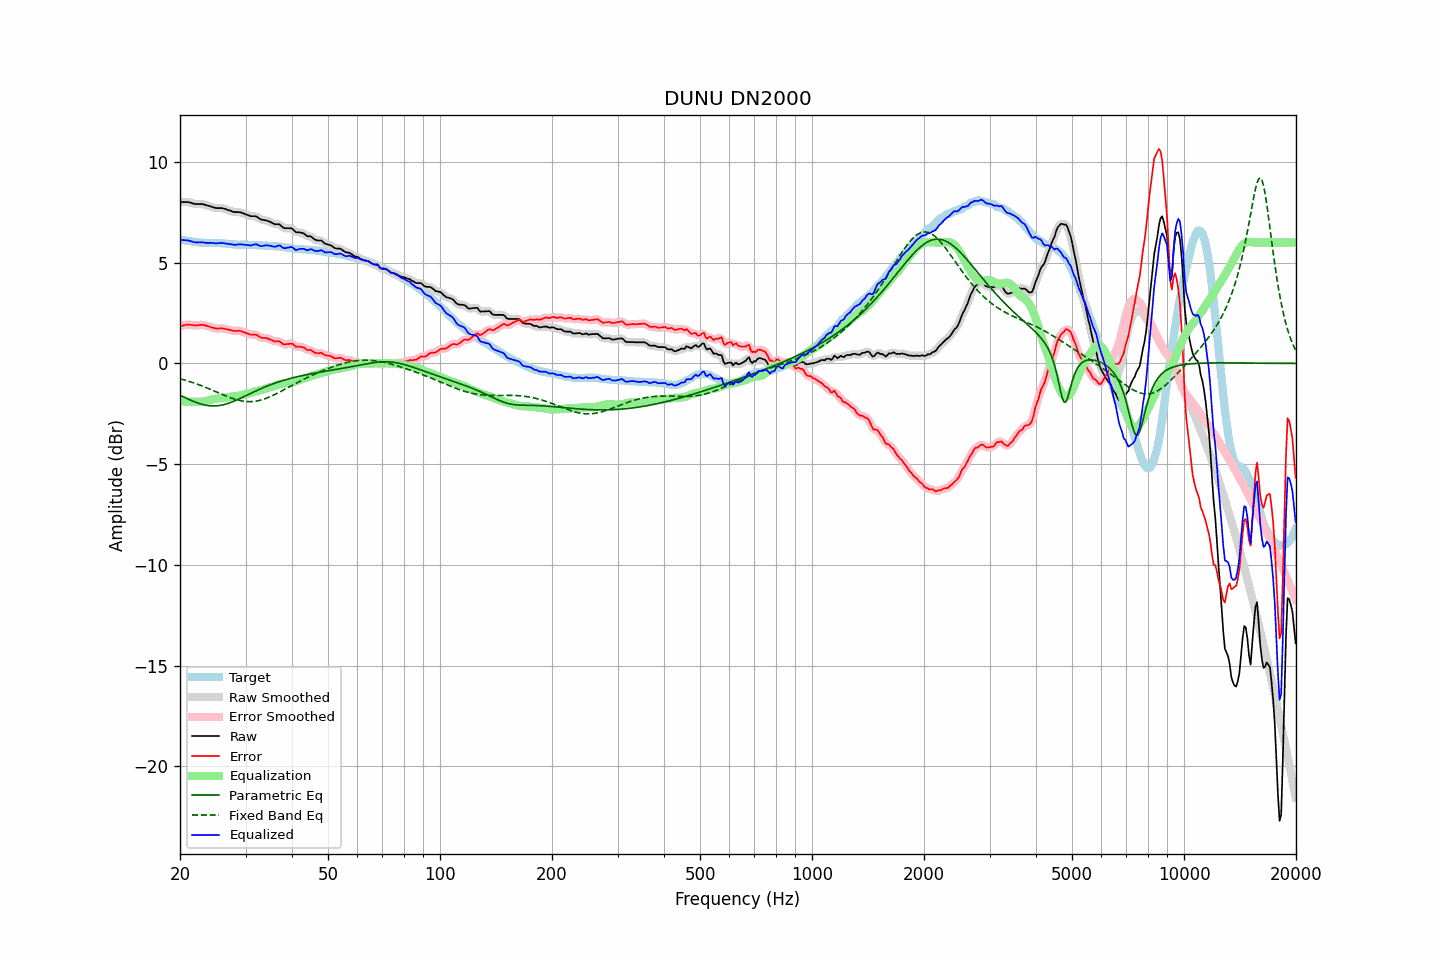

The data file committed next to this chart (first rows):
frequency, raw, error, smoothed, error_smoothed, equalization, parametric_eq, fixed_band_eq, equalized_raw, equalized_smoothed, target
20.00, 8.01, 1.86, 8.01, 1.85, -1.87, -1.58, -0.76, 6.14, 6.13, 6.15
20.20, 8.01, 1.87, 8.01, 1.87, -1.88, -1.62, -0.78, 6.13, 6.13, 6.14
20.40, 8.01, 1.89, 8.01, 1.89, -1.89, -1.66, -0.81, 6.12, 6.12, 6.12
20.61, 8.01, 1.90, 8.01, 1.90, -1.89, -1.69, -0.83, 6.11, 6.12, 6.11
20.81, 8.01, 1.92, 8.01, 1.92, -1.90, -1.73, -0.85, 6.11, 6.11, 6.09
21.02, 8.01, 1.93, 8.00, 1.92, -1.90, -1.77, -0.88, 6.10, 6.10, 6.08
21.23, 7.99, 1.92, 7.99, 1.92, -1.91, -1.80, -0.90, 6.08, 6.08, 6.07
21.44, 7.97, 1.91, 7.97, 1.91, -1.91, -1.84, -0.93, 6.06, 6.06, 6.06
21.66, 7.94, 1.90, 7.94, 1.90, -1.91, -1.87, -0.95, 6.03, 6.03, 6.04
21.87, 7.92, 1.88, 7.92, 1.89, -1.91, -1.90, -0.98, 6.01, 6.02, 6.04
22.09, 7.91, 1.88, 7.91, 1.89, -1.90, -1.93, -1.01, 6.00, 6.01, 6.03
22.31, 7.91, 1.89, 7.91, 1.89, -1.90, -1.96, -1.04, 6.01, 6.00, 6.02
22.54, 7.91, 1.90, 7.91, 1.90, -1.90, -1.99, -1.07, 6.01, 6.01, 6.01
22.76, 7.91, 1.91, 7.91, 1.91, -1.90, -2.02, -1.10, 6.01, 6.01, 5.99
22.99, 7.91, 1.91, 7.90, 1.91, -1.90, -2.04, -1.13, 6.01, 6.01, 5.99
23.22, 7.89, 1.91, 7.89, 1.90, -1.89, -2.06, -1.16, 6.00, 6.00, 5.98
23.45, 7.86, 1.88, 7.86, 1.88, -1.88, -2.07, -1.19, 5.98, 5.99, 5.98
23.69, 7.84, 1.86, 7.84, 1.86, -1.86, -2.09, -1.22, 5.98, 5.98, 5.98
23.92, 7.82, 1.84, 7.81, 1.83, -1.83, -2.10, -1.26, 5.98, 5.98, 5.98
24.16, 7.79, 1.81, 7.79, 1.81, -1.81, -2.11, -1.29, 5.98, 5.98, 5.98
24.40, 7.77, 1.79, 7.76, 1.78, -1.79, -2.11, -1.32, 5.98, 5.98, 5.98
24.65, 7.74, 1.76, 7.74, 1.76, -1.77, -2.11, -1.36, 5.97, 5.97, 5.98
24.89, 7.72, 1.74, 7.72, 1.74, -1.76, -2.11, -1.39, 5.96, 5.96, 5.98
25.14, 7.71, 1.73, 7.71, 1.73, -1.75, -2.10, -1.43, 5.96, 5.96, 5.98
25.39, 7.71, 1.73, 7.71, 1.73, -1.74, -2.10, -1.46, 5.97, 5.97, 5.98
25.65, 7.71, 1.74, 7.71, 1.74, -1.73, -2.08, -1.50, 5.98, 5.98, 5.97
25.91, 7.71, 1.74, 7.70, 1.74, -1.73, -2.07, -1.53, 5.98, 5.98, 5.97
26.16, 7.69, 1.73, 7.69, 1.73, -1.72, -2.05, -1.56, 5.97, 5.97, 5.95
26.43, 7.67, 1.72, 7.67, 1.72, -1.71, -2.03, -1.60, 5.96, 5.96, 5.95
26.69, 7.64, 1.70, 7.64, 1.70, -1.69, -2.01, -1.63, 5.95, 5.95, 5.94
26.96, 7.61, 1.68, 7.61, 1.68, -1.68, -1.98, -1.66, 5.93, 5.94, 5.93
27.23, 7.59, 1.66, 7.58, 1.66, -1.66, -1.95, -1.69, 5.93, 5.92, 5.93
27.50, 7.56, 1.64, 7.56, 1.64, -1.65, -1.92, -1.72, 5.91, 5.91, 5.92
27.77, 7.53, 1.62, 7.53, 1.62, -1.64, -1.89, -1.75, 5.89, 5.89, 5.91
28.05, 7.51, 1.61, 7.51, 1.61, -1.63, -1.86, -1.77, 5.88, 5.89, 5.90
28.33, 7.51, 1.61, 7.51, 1.61, -1.62, -1.83, -1.80, 5.89, 5.89, 5.90
28.62, 7.51, 1.61, 7.51, 1.62, -1.61, -1.79, -1.82, 5.90, 5.90, 5.89
28.90, 7.51, 1.63, 7.50, 1.61, -1.60, -1.75, -1.84, 5.91, 5.91, 5.88
29.19, 7.49, 1.60, 7.49, 1.60, -1.58, -1.72, -1.86, 5.91, 5.91, 5.89
29.48, 7.46, 1.57, 7.46, 1.57, -1.56, -1.68, -1.87, 5.90, 5.90, 5.89
29.78, 7.43, 1.54, 7.43, 1.54, -1.54, -1.64, -1.88, 5.89, 5.89, 5.89
30.08, 7.40, 1.51, 7.40, 1.51, -1.52, -1.60, -1.89, 5.88, 5.88, 5.89
30.38, 7.37, 1.48, 7.37, 1.48, -1.49, -1.56, -1.90, 5.87, 5.87, 5.89
30.68, 7.34, 1.45, 7.34, 1.45, -1.47, -1.52, -1.90, 5.86, 5.86, 5.88
30.99, 7.31, 1.43, 7.32, 1.44, -1.46, -1.49, -1.90, 5.85, 5.86, 5.88
31.30, 7.31, 1.43, 7.31, 1.43, -1.43, -1.45, -1.89, 5.87, 5.88, 5.88
31.61, 7.31, 1.43, 7.31, 1.43, -1.41, -1.41, -1.89, 5.90, 5.90, 5.88
31.93, 7.31, 1.43, 7.30, 1.42, -1.39, -1.37, -1.88, 5.92, 5.90, 5.88
32.24, 7.27, 1.40, 7.26, 1.39, -1.37, -1.34, -1.86, 5.90, 5.89, 5.86
32.57, 7.21, 1.35, 7.21, 1.35, -1.35, -1.30, -1.84, 5.86, 5.86, 5.86
32.89, 7.16, 1.30, 7.16, 1.31, -1.33, -1.26, -1.82, 5.83, 5.84, 5.86
33.22, 7.13, 1.27, 7.13, 1.28, -1.31, -1.23, -1.80, 5.82, 5.83, 5.86
33.55, 7.12, 1.26, 7.12, 1.27, -1.28, -1.20, -1.78, 5.84, 5.84, 5.85
33.89, 7.11, 1.27, 7.10, 1.26, -1.25, -1.16, -1.75, 5.86, 5.85, 5.84
34.23, 7.09, 1.25, 7.09, 1.25, -1.23, -1.13, -1.72, 5.86, 5.86, 5.84
34.57, 7.06, 1.22, 7.06, 1.22, -1.20, -1.10, -1.69, 5.85, 5.86, 5.84
34.92, 7.03, 1.20, 7.03, 1.19, -1.19, -1.07, -1.65, 5.84, 5.84, 5.83
35.27, 6.99, 1.16, 6.99, 1.16, -1.17, -1.04, -1.62, 5.82, 5.82, 5.83
35.62, 6.95, 1.12, 6.95, 1.12, -1.15, -1.01, -1.58, 5.80, 5.80, 5.83
35.97, 6.91, 1.09, 6.92, 1.10, -1.12, -0.98, -1.54, 5.79, 5.80, 5.81
... 635 more rows
